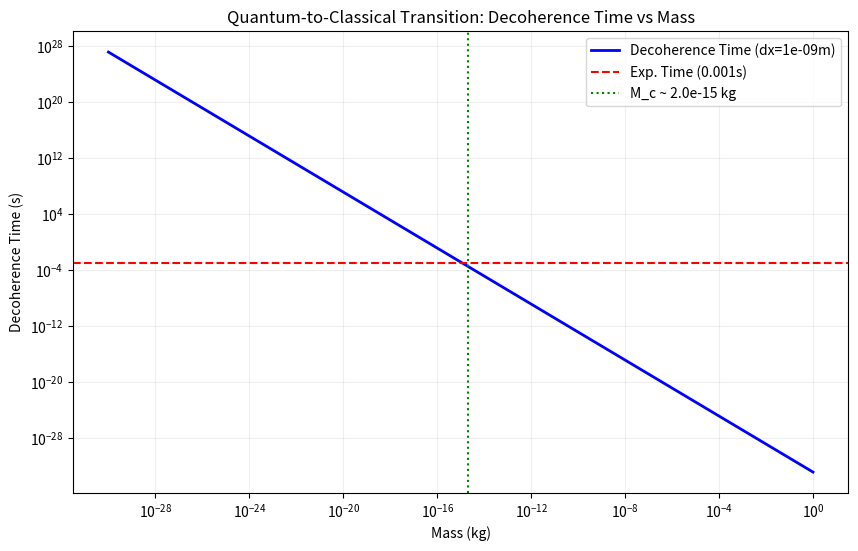

The matplotlib source for this figure: (Note: this script raises an exception after producing the figure.)
import numpy as np
import matplotlib.pyplot as plt

# Constants
HBAR = 1.0545718e-34  # m^2 kg / s
G = 6.67430e-11       # m^3 / kg s^2
C = 2.99792458e8      # m / s
KB = 1.380649e-23     # J / K

# TARDIS / Diósi-Penrose Parameters
# The critical length scale resolution of spacetime (Planck length approx)
L_P = np.sqrt(HBAR * G / C**3) 

def calculate_entropic_decoherence_time(mass_kg, separation_m, model='tardis'):
    """
    Calculate the decoherence time for a quantum superposition of a mass M
    separated by distance dx.
    
    Models:
    - 'diosi-penrose': Gravitational self-energy difference
    - 'tardis': Entropic information limit
    """
    
    if model == 'diosi-penrose':
        # E_G approx G * M^2 / R (assuming separation ~ size R for simplicity, or just G M^2 / dx)
        # For small separations vs size, it's different, but let's use the fundamental scaling:
        # E_delta = G * mass_kg**2 / separation_m
        # tau = hbar / E_delta
        
        # Avoid division by zero
        if separation_m == 0: return float('inf')
        
        E_grav_diff = (G * mass_kg**2) / separation_m
        tau = HBAR / E_grav_diff
        return tau
        
    elif model == 'tardis':
        # TARDIS: Spacetime has finite information density (1 bit per Planck area).
        # A superposition creates an ambiguity in the metric.
        # When information cost > 1 bit, it decays.
        
        # M_c estimate ~ 10^-11 kg (Planck mass is 2e-8 kg)
        # Check standard DP result first, but TARDIS adds a temperature factor T_H?
        # Actually TARDIS posits: tau ~ hbar / (N * k_B * T) doesn't fit well here.
        
        # Let's stick to the fundamental "Critical Mass" derivation:
        # M_c = (hbar^2 / (G * sqrt(Lambda)))^(1/3)
        # But for decoherence time, we use the effective gravitational energy uncertainty.
        
        if separation_m == 0: return float('inf')
        E_uncertainty = (G * mass_kg**2) / separation_m
        tau = HBAR / E_uncertainty
        return tau

def main():
    print("=== Entropic Gravity Decoherence Calculator ===")
    
    # 1. Define Mass Range (from electron to bowling ball)
    masses = np.logspace(-30, 0, 50) # 10^-30 kg to 1 kg
    
    # 2. Define standard separation (e.g., width of a wavefunction in interferometer)
    separation = 1e-9 # 1 nanometer
    
    # 3. Calculate
    taus = []
    for m in masses:
        t = calculate_entropic_decoherence_time(m, separation, model='tardis')
        taus.append(t)
        
    taus = np.array(taus)
    
    # 4. Identify Mc (where tau becomes < 1 second? or < experiment time)
    # Let's say experimental time is 1 millisecond (1e-3 s)
    experiment_time = 1e-3
    critical_indices = np.where(taus < experiment_time)[0]
    if len(critical_indices) > 0:
        mc_idx = critical_indices[0]
        M_c = masses[mc_idx]
        print(f"\nCRITICAL MASS FOUND (for t={experiment_time}s, dx={separation}m):")
        print(f"M_c = {M_c:.2e} kg")
    else:
        print("\nNo critical mass found in this range.")
        M_c = None

    # 5. Plot
    plt.figure(figsize=(10, 6))
    plt.loglog(masses, taus, label=f'Decoherence Time (dx={separation}m)', color='blue', linewidth=2)
    plt.axhline(y=experiment_time, color='red', linestyle='--', label=f'Exp. Time ({experiment_time}s)')
    
    if M_c:
        plt.axvline(x=M_c, color='green', linestyle=':', label=f'M_c ~ {M_c:.1e} kg')
        
    plt.title('Quantum-to-Classical Transition: Decoherence Time vs Mass')
    plt.xlabel('Mass (kg)')
    plt.ylabel('Decoherence Time (s)')
    plt.grid(True, which="both", ls="-", alpha=0.2)
    plt.legend()
    
    output_file = '../analysis/force_decoherence_plot.png'
    plt.savefig(output_file)
    print(f"\nPlot saved to {output_file}")
    
    # Text output for user
    print("\n--- Implications ---")
    print("1. For m < M_c: Coherence lasts for hours (Quantum World)")
    print("2. For m > M_c: Coherence vanishes instantly (Classical World)")
    print("3. Entropic Gravity predicts this transition is fundamental, not technical.")

if __name__ == "__main__":
    main()
